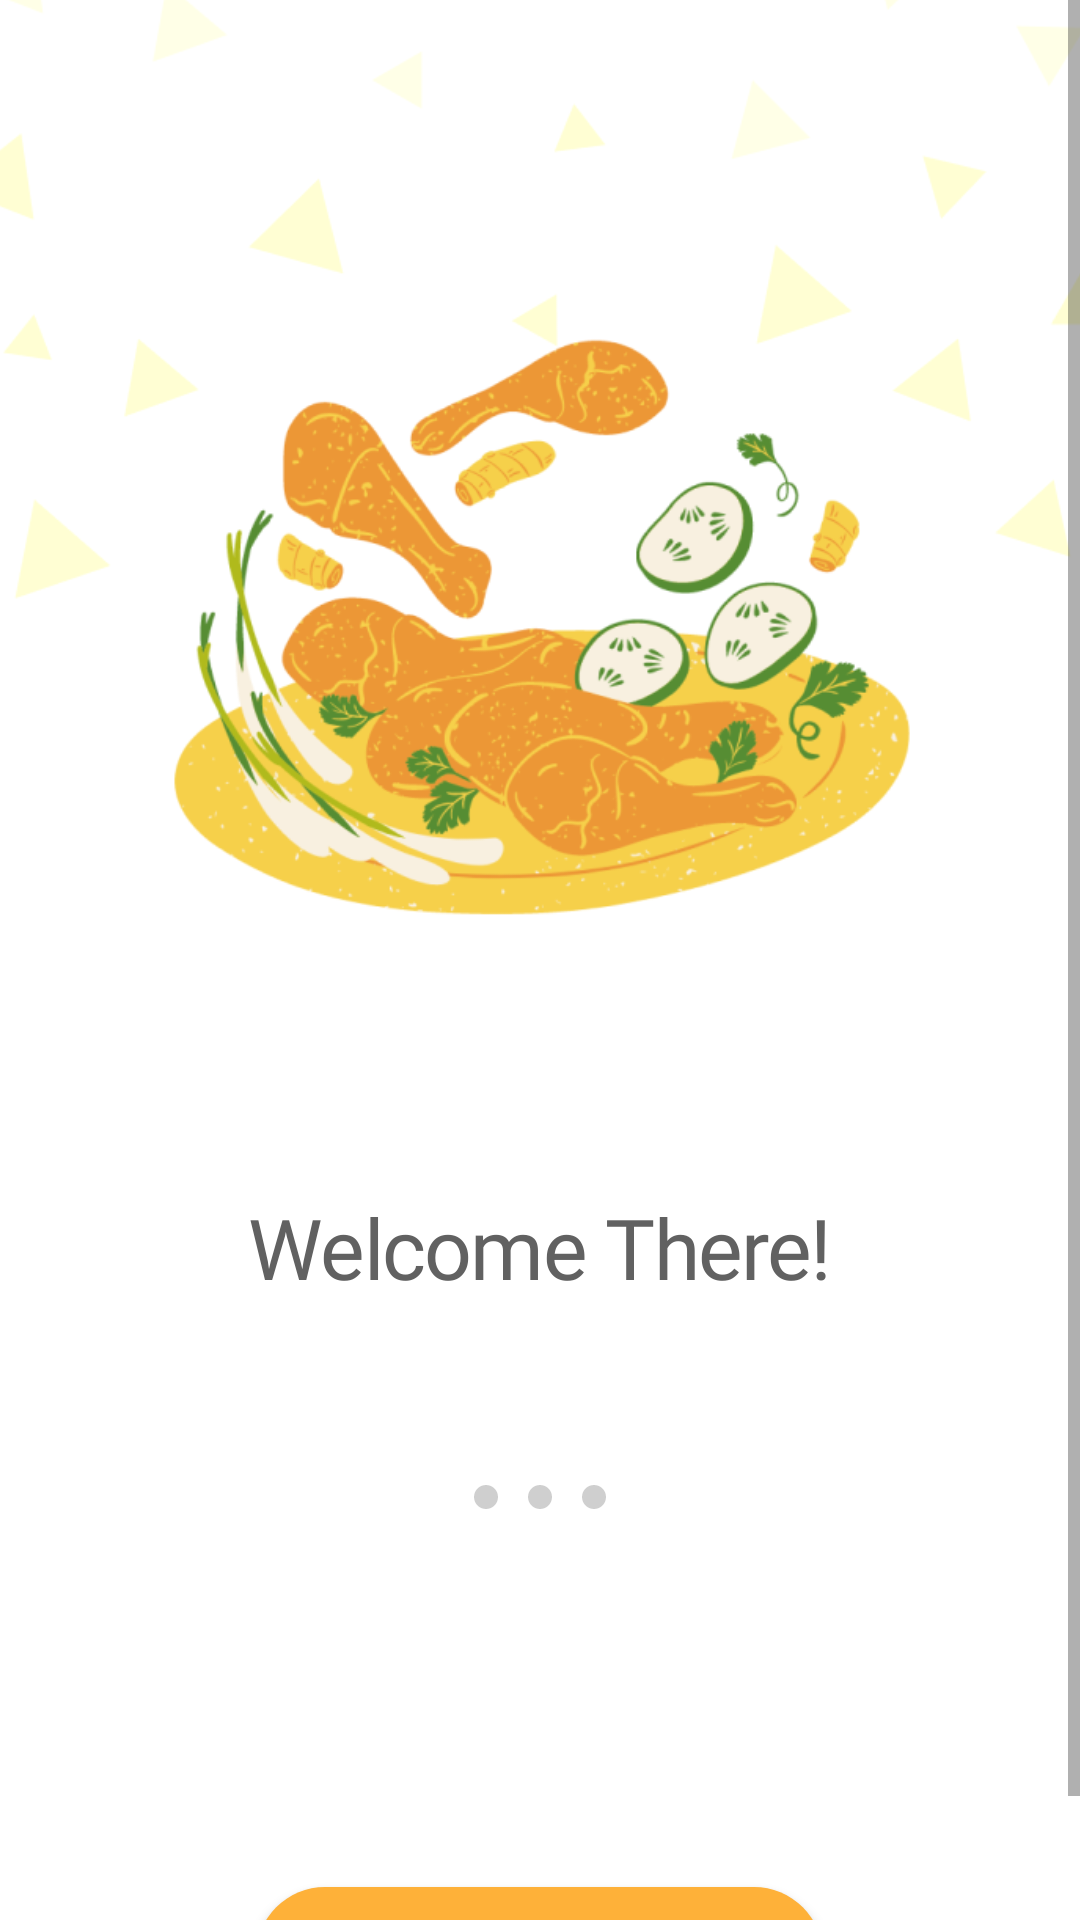

The Android layout XML behind this screen, and the referenced resources:
<!-- AndroidManifest.xml: application theme Theme.FoodApplication -->
<!-- res/layout/first_page_activity.xml -->
<?xml version="1.0" encoding="utf-8"?>
<ScrollView
    xmlns:android="http://schemas.android.com/apk/res/android"
    xmlns:tools="http://schemas.android.com/tools"
    android:layout_width="match_parent"
    android:layout_height="match_parent"
    tools:context=".ui.RegisterActivity">


    <LinearLayout xmlns:android="http://schemas.android.com/apk/res/android"
    xmlns:app="http://schemas.android.com/apk/res-auto"
    xmlns:tools="http://schemas.android.com/tools"
    android:layout_width="match_parent"
    android:layout_height="match_parent"
    android:orientation="vertical"
    android:gravity="center_horizontal"
    tools:context=".ui.FirstPageActivity">

    <ImageView
        android:id="@+id/ayam_goreng"
        android:layout_width="377dp"
        android:layout_height="377dp"
        android:layout_marginTop="0dp"
        android:src="@drawable/img_ayam"
        android:scaleType="centerCrop"
        tools:ignore="ImageContrastCheck" />

    <TextView
        android:layout_width="222dp"
        android:layout_height="36dp"
        android:layout_marginTop="20dp"
        android:lineSpacingExtra="-6sp"
        android:text="@string/welcome"
        android:textAlignment="center"
        android:fontFamily="@font/poppins_regular"
        android:textAppearance="@style/welcome_the"
        android:textColor="#616161" />
        <RelativeLayout
            android:layout_width="wrap_content"
            android:layout_height="70dp">

            <androidx.viewpager2.widget.ViewPager2
                android:id="@+id/vpFirstPage"
                android:layout_width="match_parent"
                android:layout_height="75dp"/>

            <LinearLayout
                android:layout_alignParentBottom="true"
                android:layout_centerHorizontal="true"
            android:layout_width="wrap_content"
            android:layout_height="wrap_content"
            android:orientation="horizontal"
            >

            <View
                android:id="@+id/ellipse_1"
                android:background="@drawable/ellipse_3"
                android:layout_width="8dp"
                android:layout_height="8dp"
                android:layout_marginEnd="10dp"
                />
            <View
                android:id="@+id/ellipse_2"
                android:background="@drawable/ellipse_3"
                android:layout_width="8dp"
                android:layout_height="8dp"
                android:layout_marginRight="10dp"
                />
            <View
                android:id="@+id/ellipse_3"
                android:background="@drawable/ellipse_3"
                android:layout_width="8dp"
                android:layout_height="8dp"
                />

        </LinearLayout>
        </RelativeLayout>
    <LinearLayout
        android:layout_width="wrap_content"
        android:layout_height="match_parent">

        <Button
            android:id="@+id/firstButton"
            android:layout_width="189dp"
            android:layout_height="50dp"
            android:layout_marginTop="126dp"
            android:text="@string/mulai_masuk"
            android:layout_marginBottom="5dp"
            android:elevation="0dp"
            style="@style/buttonText"
            android:background="@drawable/button"
            android:textColor="@color/white" />
    </LinearLayout>
</LinearLayout>
</ScrollView>
<!-- resources referenced by this layout -->
<resources>
  <color name="white">#F7F7F7</color>
  <!-- drawable button (drawable) -->
  <?xml version="1.0" encoding="utf-8"?>
  <shape xmlns:android="http://schemas.android.com/apk/res/android"
      android:shape="rectangle" android:padding="10dp">
      
      <solid android:color="@color/oren"/>
      <corners android:radius="23dp"/>
  </shape>
  <!-- drawable ellipse_3 (drawable) -->
  <?xml version="1.0" encoding="utf-8"?>
  <vector
      xmlns:android="http://schemas.android.com/apk/res/android"
      xmlns:aapt="http://schemas.android.com/aapt"
      android:width="8dp"
      android:height="8dp"
      android:viewportWidth="8"
      android:viewportHeight="8"
      >
  
      <group>
  
          <clip-path
              android:pathData="M8 4C8 6.20914 6.20914 8 4 8C1.79086 8 0 6.20914 0 4C0 1.79086 1.79086 0 4 0C6.20914 0 8 1.79086 8 4Z"
              />
  
          <path
              android:pathData="M0 0V8H8V0"
              android:fillColor="#361E1E1E"
              />
  
      </group>
  
  </vector>
  <!-- drawable img_ayam: png bitmap (drawable, 105895 bytes) -->
  <string name="mulai_masuk">Mulai Masuk</string>
  <string name="welcome">Welcome There!</string>
  <style name="buttonText">
          <item name="fontFamily">
              @font/poppins_regular
          </item>
          <item name="android:textAllCaps">
              false
          </item>
          <item name="android:textSize">
              16sp
          </item>
      </style>
  <style name="welcome_the">
  
          <item name="android:textSize">
              28sp
          </item>
          <item name="fontFamily">
              @font/poppins_regular
          </item>
          <item name="android:letterSpacing">
              -0.02
          </item>
  
          <item name="android:textColor">
              #333333
          </item>
  
      </style>
  <style name="Theme.FoodApplication" parent="Theme.MaterialComponents.Light.NoActionBar">
          
          <item name="colorPrimary">@color/oren</item>
          <item name="colorPrimaryVariant">@color/oren</item>
          <item name="colorOnPrimary">@color/black</item>
          
          <item name="colorSecondary">@color/oren</item>
          <item name="colorSecondaryVariant">@color/oren</item>
          <item name="colorOnSecondary">@color/black</item>
          
          <item name="android:statusBarColor">?attr/colorPrimaryVariant</item>
          
      </style>
  <color name="oren">#FEB139</color>
  <color name="black">#FF000000</color>
</resources>
